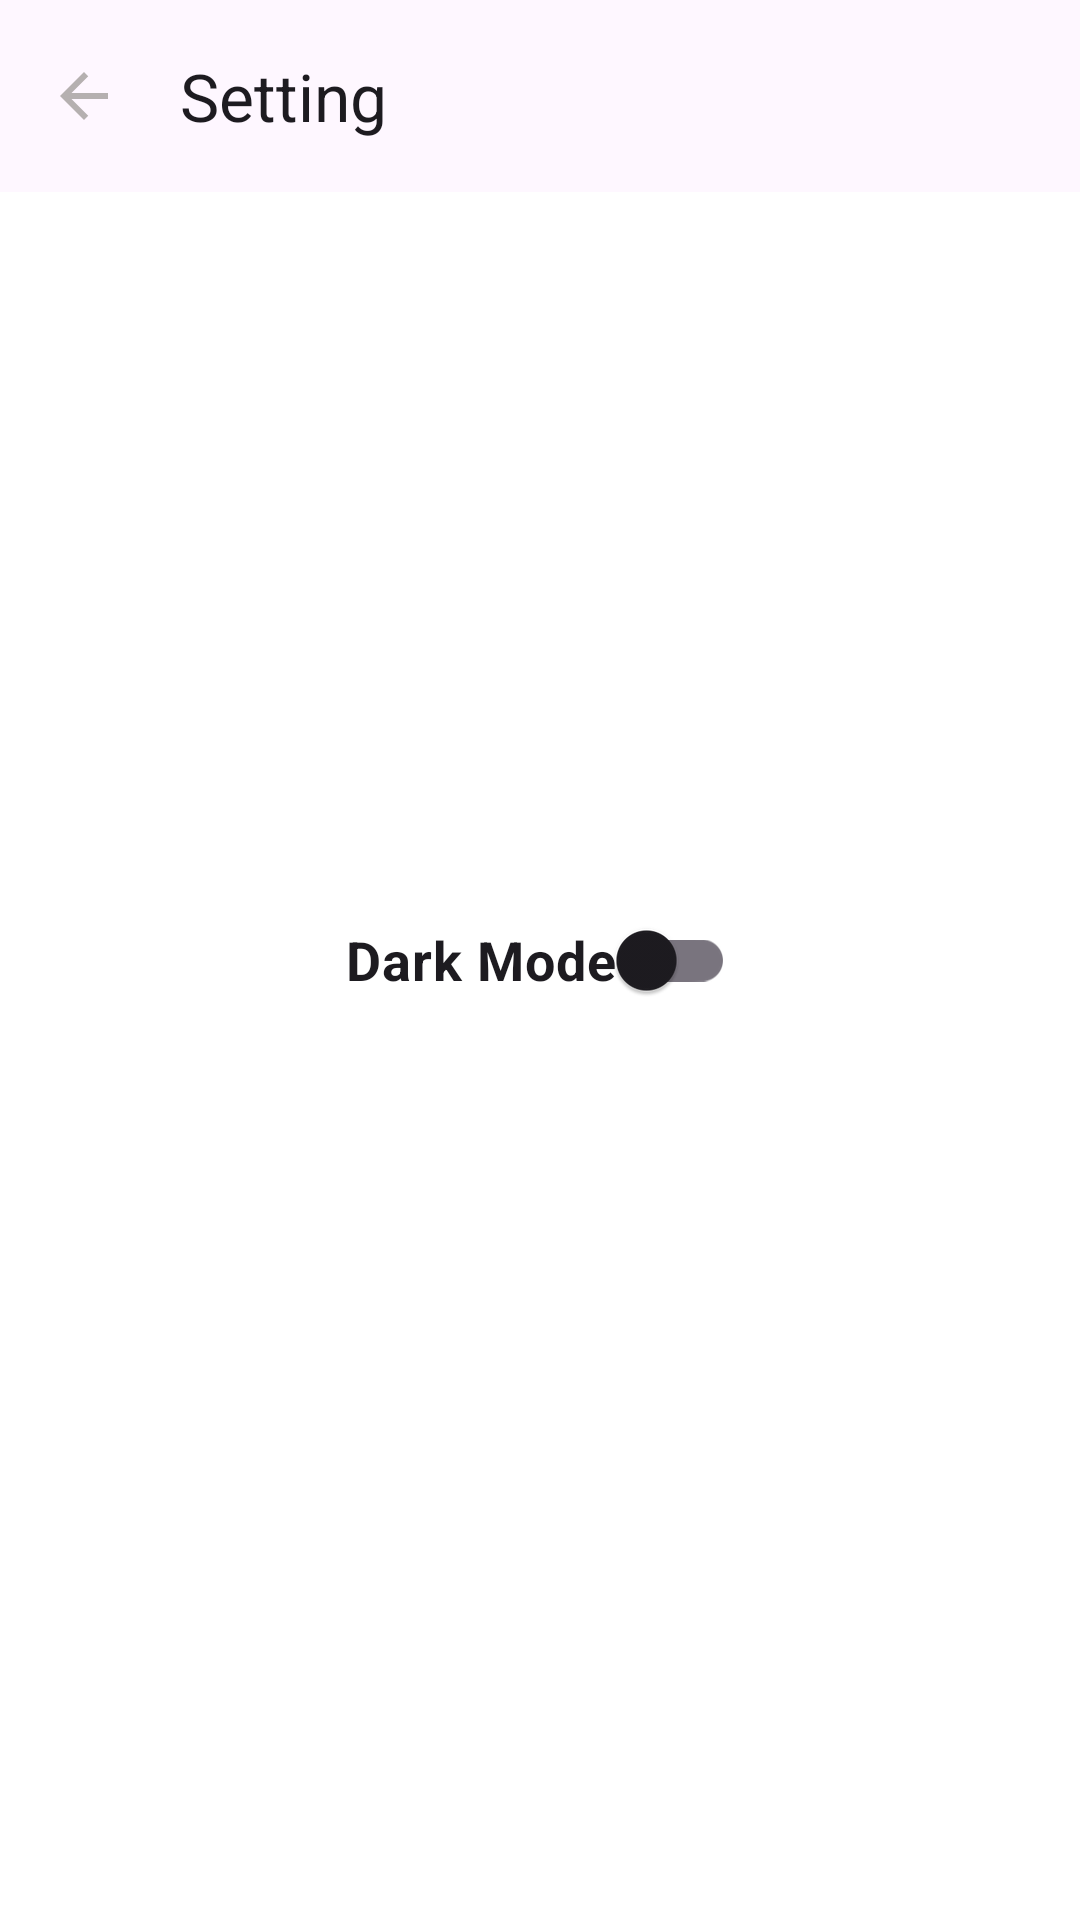

The Android layout XML behind this screen, and the referenced resources:
<!-- AndroidManifest.xml: application theme Theme.GithubUser -->
<!-- res/layout/activity_setting.xml -->
<?xml version="1.0" encoding="utf-8"?>
<androidx.constraintlayout.widget.ConstraintLayout xmlns:android="http://schemas.android.com/apk/res/android"
    xmlns:app="http://schemas.android.com/apk/res-auto"
    xmlns:tools="http://schemas.android.com/tools"
    android:layout_width="match_parent"
    android:layout_height="match_parent"
    tools:context=".ui.SettingActivity">

    <com.google.android.material.appbar.AppBarLayout
        android:id="@+id/appBarLayout"
        android:layout_width="match_parent"
        android:layout_height="wrap_content"
        app:layout_constraintEnd_toEndOf="parent"
        app:layout_constraintStart_toStartOf="parent"
        app:layout_constraintTop_toTopOf="parent">

        <com.google.android.material.appbar.MaterialToolbar
            android:id="@+id/topAppBar"
            android:layout_width="match_parent"
            android:layout_height="?attr/actionBarSize"
            app:navigationIcon="@drawable/baseline_arrow_back_24"
            app:title="Setting"
            />

    </com.google.android.material.appbar.AppBarLayout>


    <com.google.android.material.switchmaterial.SwitchMaterial
        android:id="@+id/switch_theme"
        android:layout_width="wrap_content"
        android:layout_height="wrap_content"
        android:text="@string/dark_mode"
        android:textStyle="bold"
        android:textSize="18sp"
        app:layout_constraintBottom_toBottomOf="parent"
        app:layout_constraintEnd_toEndOf="parent"
        app:layout_constraintStart_toStartOf="parent"
        app:layout_constraintTop_toTopOf="parent" />

</androidx.constraintlayout.widget.ConstraintLayout>
<!-- resources referenced by this layout -->
<resources>
  <!-- drawable baseline_arrow_back_24 (drawable) -->
  <vector android:autoMirrored="true" android:height="24dp"
      android:tint="#B5B0B0" android:viewportHeight="24"
      android:viewportWidth="24" android:width="24dp" xmlns:android="http://schemas.android.com/apk/res/android">
      <path android:fillColor="@android:color/white" android:pathData="M20,11H7.83l5.59,-5.59L12,4l-8,8 8,8 1.41,-1.41L7.83,13H20v-2z"/>
  </vector>
  <string name="dark_mode">Dark Mode</string>
  <style name="Theme.GithubUser" parent="Base.Theme.GithubUser" />
  <style name="Base.Theme.GithubUser" parent="Theme.Material3.DayNight.NoActionBar">
          <item name="colorPrimary">@color/white2</item>
          <item name="android:windowBackground">@color/white</item>
  
          <item name="android:textColor">@color/black</item>
      </style>
  <color name="white">#FFFFFFFF</color>
  <color name="black">#FF000000</color>
</resources>
